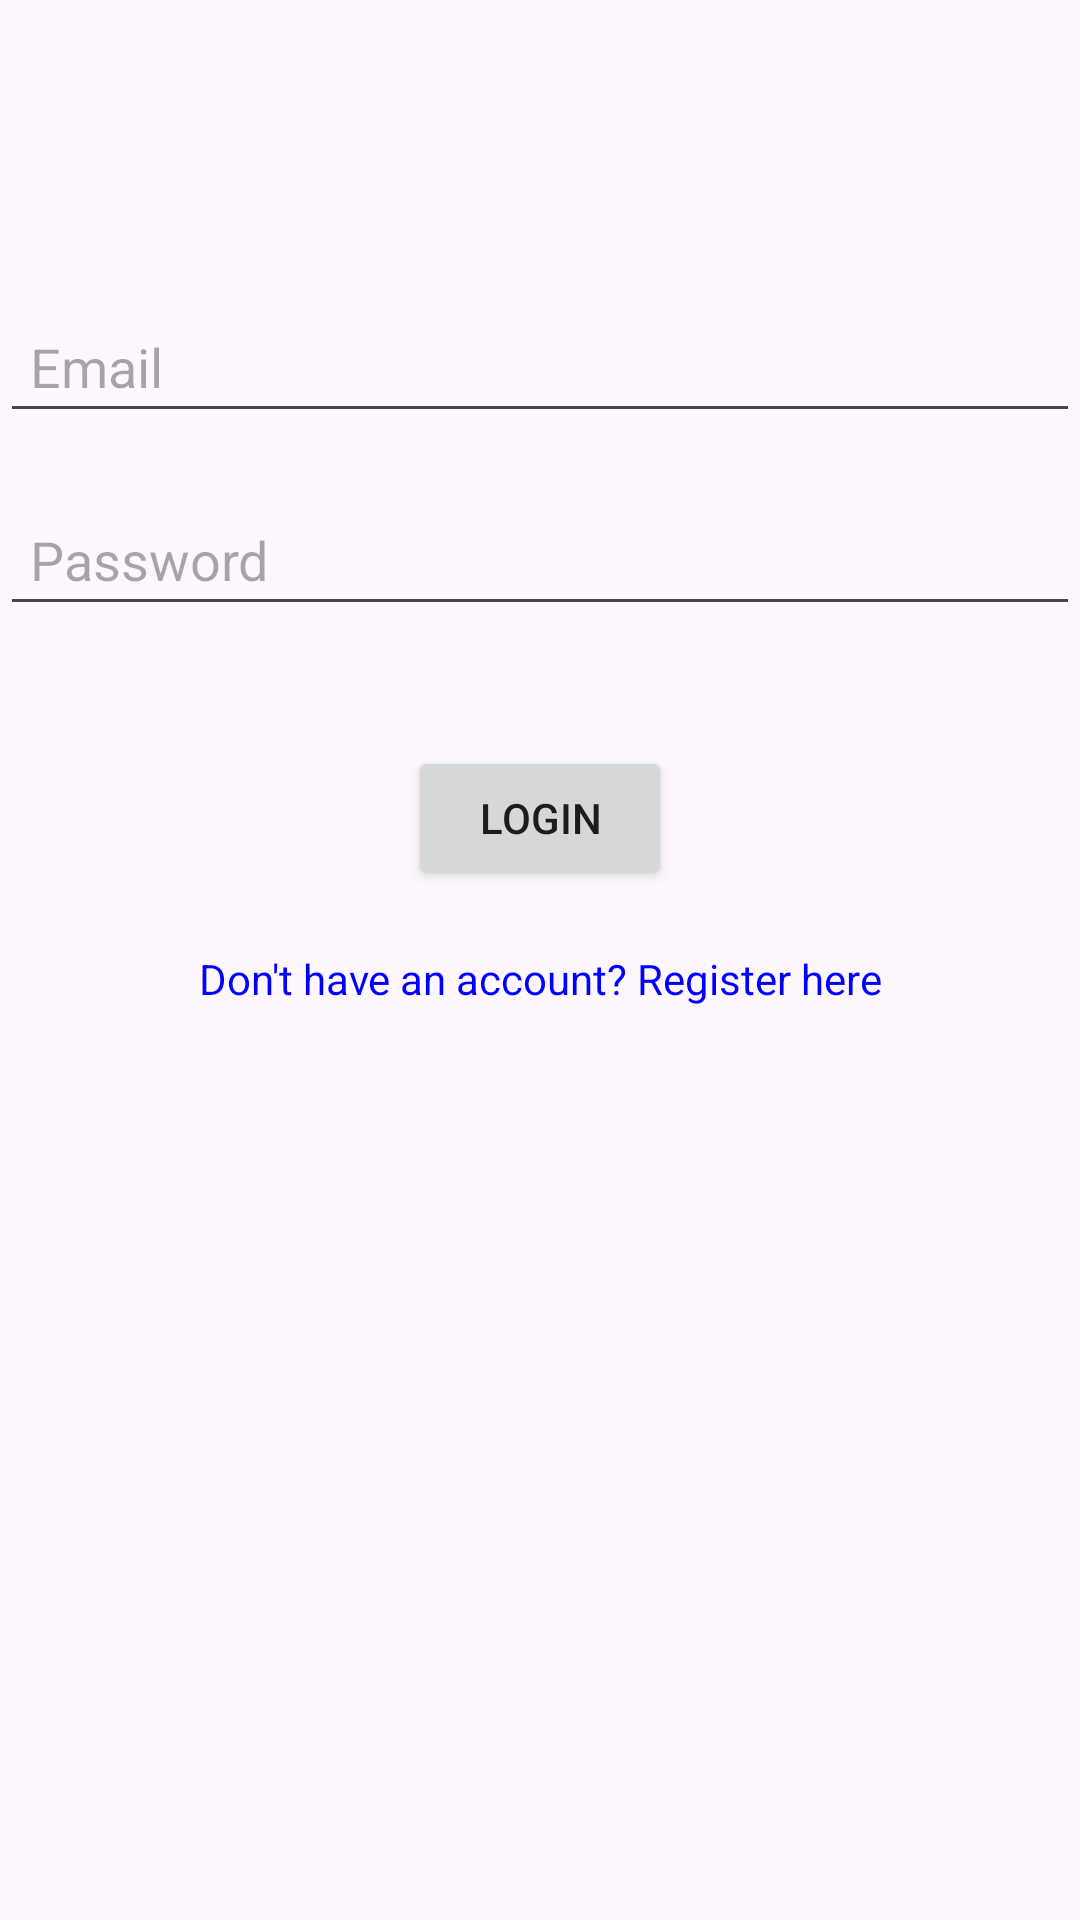

The Android layout XML behind this screen, and the referenced resources:
<!-- AndroidManifest.xml: application theme Theme.Pm25assign3 -->
<!-- res/layout/page_login.xml -->
<?xml version="1.0" encoding="utf-8"?>
<androidx.constraintlayout.widget.ConstraintLayout xmlns:android="http://schemas.android.com/apk/res/android"
    xmlns:app="http://schemas.android.com/apk/res-auto"
    xmlns:tools="http://schemas.android.com/tools"
    android:layout_width="match_parent"
    android:layout_height="match_parent"
    tools:context=".LoginPage">

    <EditText
        android:id="@+id/etEmail"
        android:layout_width="0dp"
        android:layout_height="wrap_content"
        android:hint="Email"
        android:inputType="textEmailAddress"
        app:layout_constraintEnd_toEndOf="parent"
        app:layout_constraintStart_toStartOf="parent"
        app:layout_constraintTop_toTopOf="parent"
        android:layout_marginTop="100dp"
        android:padding="10dp"/>

    <EditText
        android:id="@+id/etPassword"
        android:layout_width="0dp"
        android:layout_height="wrap_content"
        android:hint="Password"
        android:inputType="textPassword"
        app:layout_constraintEnd_toEndOf="parent"
        app:layout_constraintStart_toStartOf="parent"
        app:layout_constraintTop_toBottomOf="@id/etEmail"
        android:layout_marginTop="20dp"
        android:padding="10dp"/>

    <Button
        android:id="@+id/btnLogin"
        android:layout_width="wrap_content"
        android:layout_height="wrap_content"
        android:text="Login"
        app:layout_constraintEnd_toEndOf="parent"
        app:layout_constraintStart_toStartOf="parent"
        app:layout_constraintTop_toBottomOf="@id/etPassword"
        android:layout_marginTop="40dp"
        android:onClick="onLoginClick"/>

    <TextView
        android:id="@+id/tvRegister"
        android:layout_width="wrap_content"
        android:layout_height="wrap_content"
        android:text="Don't have an account? Register here"
        android:textColor="#0000FF"
        app:layout_constraintEnd_toEndOf="parent"
        app:layout_constraintStart_toStartOf="parent"
        app:layout_constraintTop_toBottomOf="@id/btnLogin"
        android:layout_marginTop="20dp"
        android:onClick="onRegisterClick"/>

</androidx.constraintlayout.widget.ConstraintLayout>
<!-- resources referenced by this layout -->
<resources>
  <style name="Theme.Pm25assign3" parent="Base.Theme.Pm25assign3" />
  <style name="Base.Theme.Pm25assign3" parent="Theme.Material3.DayNight.NoActionBar">
          
          
      </style>
</resources>
